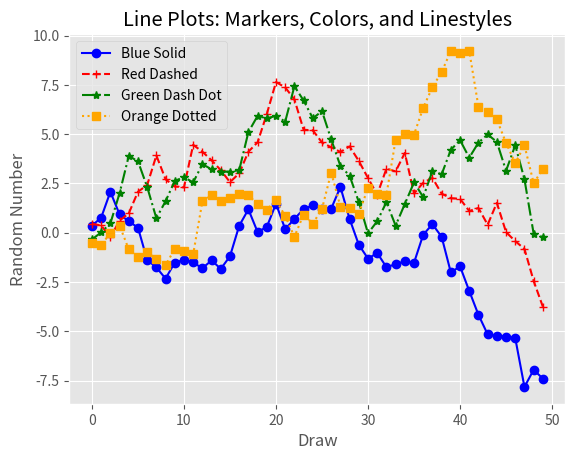

Source code (Python):
# 선그래프

from numpy.random import randn
import matplotlib.pyplot as plt
plt.style.use('ggplot')

# cumsum() 값을 누적
plot_data1 = randn(50).cumsum()
plot_data2 = randn(50).cumsum()
plot_data3 = randn(50).cumsum()
plot_data4 = randn(50).cumsum()

fig = plt.figure()
ax1 = fig.add_subplot(1,1,1)
ax1.plot(plot_data1, marker=r'o', color=u'blue', linestyle='-', label='Blue Solid')
ax1.plot(plot_data2, marker=r'+', color=u'red', linestyle='--', label='Red Dashed')
ax1.plot(plot_data3, marker=r'*', color=u'green', linestyle='-.', label='Green Dash Dot')
ax1.plot(plot_data4, marker=r's', color=u'orange', linestyle=':', label='Orange Dotted')
ax1.xaxis.set_ticks_position('bottom')
ax1.yaxis.set_ticks_position('left')

ax1.set_title('Line Plots: Markers, Colors, and Linestyles')
plt.xlabel('Draw')
plt.ylabel('Random Number')
# plt.legend()
# loc='best':  그래프 상에서 범례(legend)를 최상의 위치에 배치
plt.legend(loc='best')

plt.savefig('line_plot.png', dpi=400, bbox_inches='tight')
plt.show()